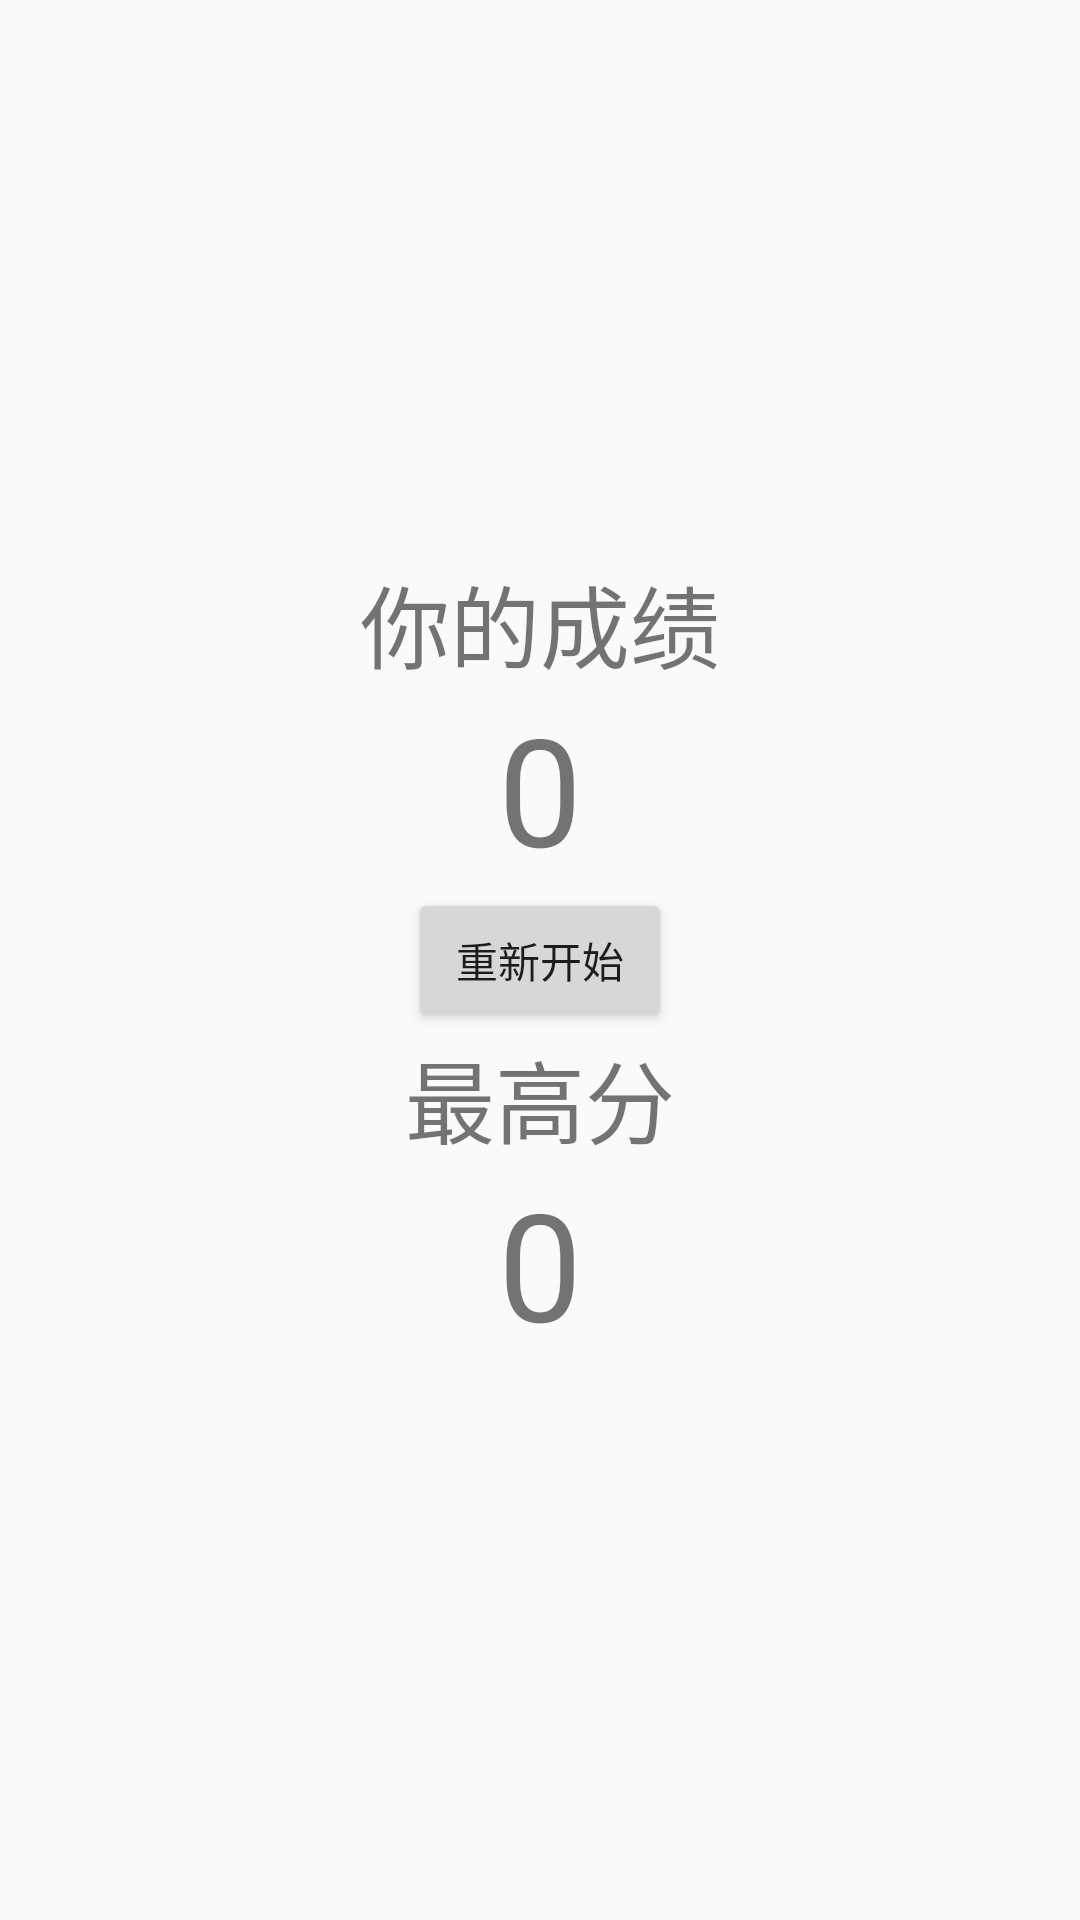

Android layout source for this screen:
<!-- AndroidManifest.xml: application theme AppTheme -->
<!-- res/layout/activity_main2.xml -->
<?xml version="1.0" encoding="utf-8"?>
<RelativeLayout xmlns:android="http://schemas.android.com/apk/res/android"
    android:id="@+id/ll"
    android:layout_width="match_parent"
    android:layout_height="match_parent">

    <LinearLayout
        android:layout_centerVertical="true"
        android:layout_width="match_parent"
        android:layout_height="wrap_content"
        android:orientation="vertical">
        <TextView
            android:textSize="30dp"
            android:text="你的成绩"
            android:layout_gravity="center"
            android:layout_width="wrap_content"
            android:layout_height="wrap_content" />
        <TextView
            android:id="@+id/tv_df_1"
            android:layout_gravity="center"
            android:text="0"
            android:textSize="50dp"
            android:layout_width="wrap_content"
            android:layout_height="wrap_content" />
        <Button
            android:onClick="click"
            android:layout_gravity="center"
            android:text="重新开始"
            android:layout_width="wrap_content"
            android:layout_height="wrap_content" />
        <TextView
            android:textSize="30dp"
            android:text="最高分"
            android:layout_gravity="center"
            android:layout_width="wrap_content"
            android:layout_height="wrap_content" />
        <TextView
            android:id="@+id/tv_gf"
            android:layout_gravity="center"
            android:text="0"
            android:textSize="50dp"
            android:layout_width="wrap_content"
            android:layout_height="wrap_content" />
    </LinearLayout>


</RelativeLayout>
<!-- resources referenced by this layout -->
<resources>
  <style name="AppTheme" parent="Theme.AppCompat.Light.NoActionBar">
          
  
          <item name="android:windowNoTitle">true</item>
          <item name="android:windowActionBar">false</item>
          <item name="colorPrimary">@color/colorPrimary</item>
          <item name="colorPrimaryDark">@color/colorPrimaryDark</item>
          <item name="colorAccent">@color/colorAccent</item>
      </style>
  <!-- not gathered from this repository: default colours our renderer supplied (Android Studio template values) -->
  <color name="colorPrimary">#FF6200EE</color>
  <color name="colorPrimaryDark">#FF3700B3</color>
  <color name="colorAccent">#FF03DAC5</color>
</resources>
